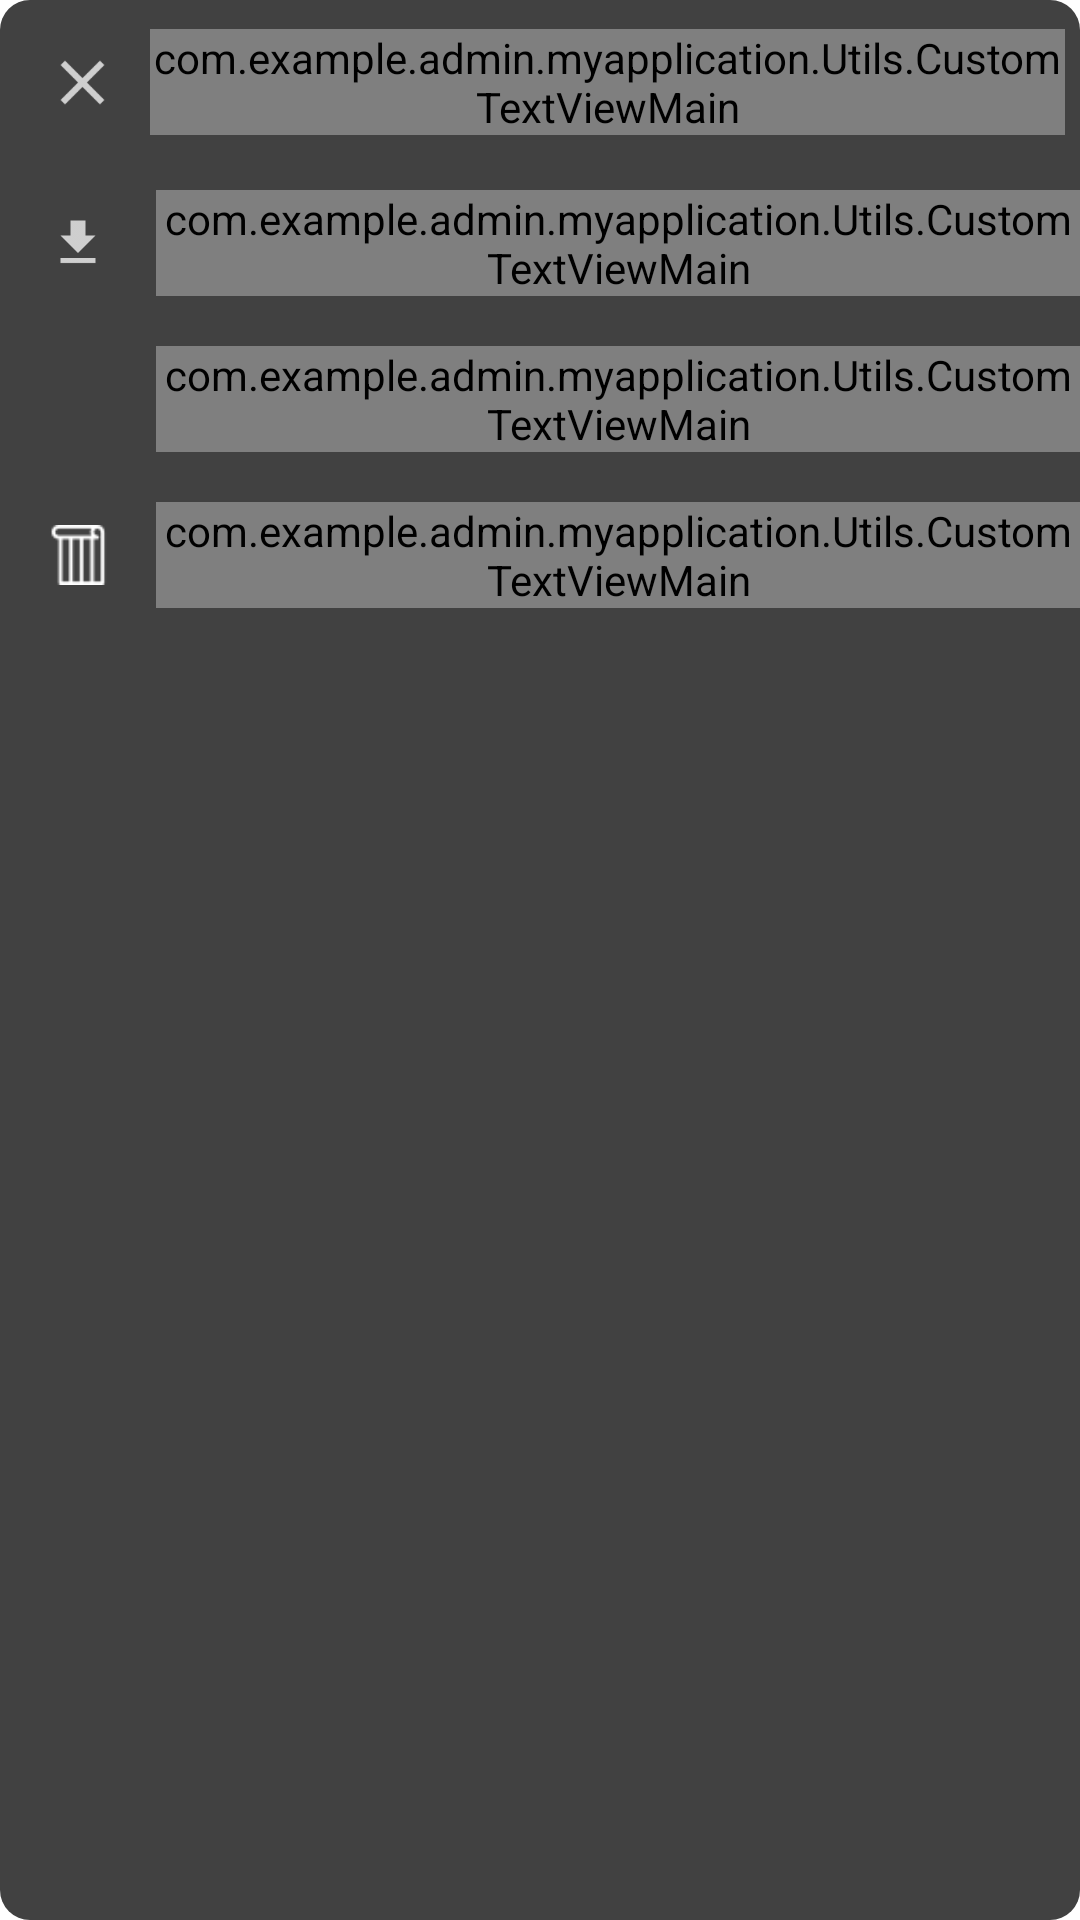

Write the Android layout XML for this screen, with the resource values it uses.
<!-- AndroidManifest.xml: application theme AppTheme -->
<!-- res/layout/alert_dialog_view.xml -->
<?xml version="1.0" encoding="utf-8"?>
<LinearLayout xmlns:android="http://schemas.android.com/apk/res/android"
    android:layout_width="match_parent"
    android:layout_height="wrap_content"
    android:background="@drawable/alert_dialog_backgroud"
    android:orientation="vertical"
    android:layout_margin="10dp">

    <LinearLayout
        android:layout_width="match_parent"
        android:layout_height="wrap_content"
        android:layout_margin="5dp"
        android:gravity="center_vertical"
        android:orientation="horizontal">

        <ImageView
            android:id="@+id/bottom_dialog_close"
            android:layout_width="25dp"
            android:layout_height="25dp"
            android:layout_margin="10dp"
            android:src="@drawable/close_primarycolor"
            android:tint="@color/materialGrey"
            android:background="@drawable/custom_ripple"/>

        <com.example.admin.myapplication.Utils.CustomTextViewMain
            android:layout_width="wrap_content"
            android:layout_height="wrap_content"
            android:text="Options"
            android:textColor="#f2f2f2"
            android:textSize="25sp"
            android:textStyle="normal" />

    </LinearLayout>


    <LinearLayout
        android:id="@+id/bottom_dialog_download"
        android:layout_width="match_parent"
        android:layout_height="wrap_content"
        android:gravity="center_vertical"
        android:orientation="horizontal"
        android:background="@drawable/custom_ripple">


        <ImageView
            android:layout_width="20dp"
            android:layout_height="20dp"
            android:layout_margin="16dp"
            android:src="@drawable/download_primarycolor"
            android:tint="@color/materialGrey" />

        <com.example.admin.myapplication.Utils.CustomTextViewMain
            android:layout_width="wrap_content"
            android:layout_height="wrap_content"
            android:text="Download"
            android:textColor="@color/materialGrey"
            android:textSize="18sp"


            />

    </LinearLayout>

    <LinearLayout
        android:id="@+id/showprofile_linear_layout"
        android:layout_width="match_parent"
        android:layout_height="wrap_content"
        android:gravity="center_vertical"
        android:orientation="horizontal"
        android:background="@drawable/custom_ripple">

        <ImageView
            android:layout_width="20dp"
            android:layout_height="20dp"
            android:layout_margin="16dp"
            android:src="@drawable/user_icon" />


        <com.example.admin.myapplication.Utils.CustomTextViewMain
            android:layout_width="wrap_content"
            android:layout_height="wrap_content"
            android:text="Show Profile"
            android:textColor="@color/materialGrey"
            android:textSize="18sp" />

    </LinearLayout>


    <LinearLayout
        android:id="@+id/set_as_background_linearlayout_bottomsheet"
        android:layout_width="match_parent"
        android:layout_height="wrap_content"
        android:layout_marginBottom="10dp"
        android:gravity="center_vertical"
        android:orientation="horizontal"
        android:background="@drawable/custom_ripple"
        >

        <ImageView
            android:layout_width="20dp"
            android:layout_height="20dp"
            android:layout_margin="16dp"
            android:src="@drawable/wallpaper" />


        <com.example.admin.myapplication.Utils.CustomTextViewMain
            android:layout_width="wrap_content"
            android:layout_height="wrap_content"
            android:text="Set As Background"
            android:textColor="@color/materialGrey"
            android:textSize="18sp" />

    </LinearLayout>

</LinearLayout>
<!-- resources referenced by this layout -->
<resources>
  <color name="materialGrey">#f2f2f2</color>
  <!-- drawable alert_dialog_backgroud (drawable) -->
  <?xml version="1.0" encoding="utf-8"?>
  <selector xmlns:android="http://schemas.android.com/apk/res/android">
  
      <item>
          <shape android:shape="rectangle">
              <solid android:color="@color/materialBlack"/>
              <corners android:radius="10dp"/>
          </shape>
      </item>
  </selector>
  <!-- drawable close_primarycolor: png bitmap (drawable-hdpi, 412 bytes) -->
  <!-- drawable custom_ripple (drawable) -->
  <?xml version="1.0" encoding="utf-8"?>
  <ripple xmlns:android="http://schemas.android.com/apk/res/android"
      xmlns:tools="http://schemas.android.com/tools"
      android:color="@color/materialGrey"
      tools:ignore="NewApi">
  
  
      <item android:id="@android:id/mask"
          tools:ignore="NewApi">
          <shape android:shape="rectangle">
              <solid android:color="@color/materialGrey" />
          </shape>
      </item>
  
  
  </ripple>
  <!-- drawable download_primarycolor: png bitmap (drawable-hdpi, 270 bytes) -->
  <!-- drawable wallpaper: png bitmap (drawable-mdpi, 601 bytes) -->
  <style name="AppTheme" parent="Theme.AppCompat.Light.NoActionBar">
          
          <item name="colorPrimary">@color/colorPrimary</item>
          <item name="colorPrimaryDark">@color/colorPrimaryDark</item>
          <item name="colorAccent">#000</item>
          <item name="android:windowEnterAnimation">@anim/fadein</item>
          <item name="android:windowExitAnimation">@anim/fadeout</item>
          <item name="android:background">@android:color/transparent</item>
          <item name="android:actionMenuTextColor">@android:color/white</item>
          <item name="android:navigationBarColor">@android:color/transparent</item>
          <item name="android:typeface" />
          <item name="android:fitsSystemWindows">false</item>
          <item name="android:windowBackground">@drawable/ic_splash_background</item>
      </style>
  <color name="materialBlack">#414141</color>
  <color name="colorPrimary">#383c48</color>
  <color name="colorPrimaryDark">#20232B</color>
  <!-- drawable ic_splash_background (drawable) -->
  <?xml version="1.0" encoding="utf-8"?>
  <layer-list xmlns:android="http://schemas.android.com/apk/res/android">
  
      <item android:drawable="@android:color/white"/>
  
      <item>
          <bitmap android:src="@drawable/add_icon"
              android:gravity="center"/>
      </item>
  </layer-list>
</resources>
